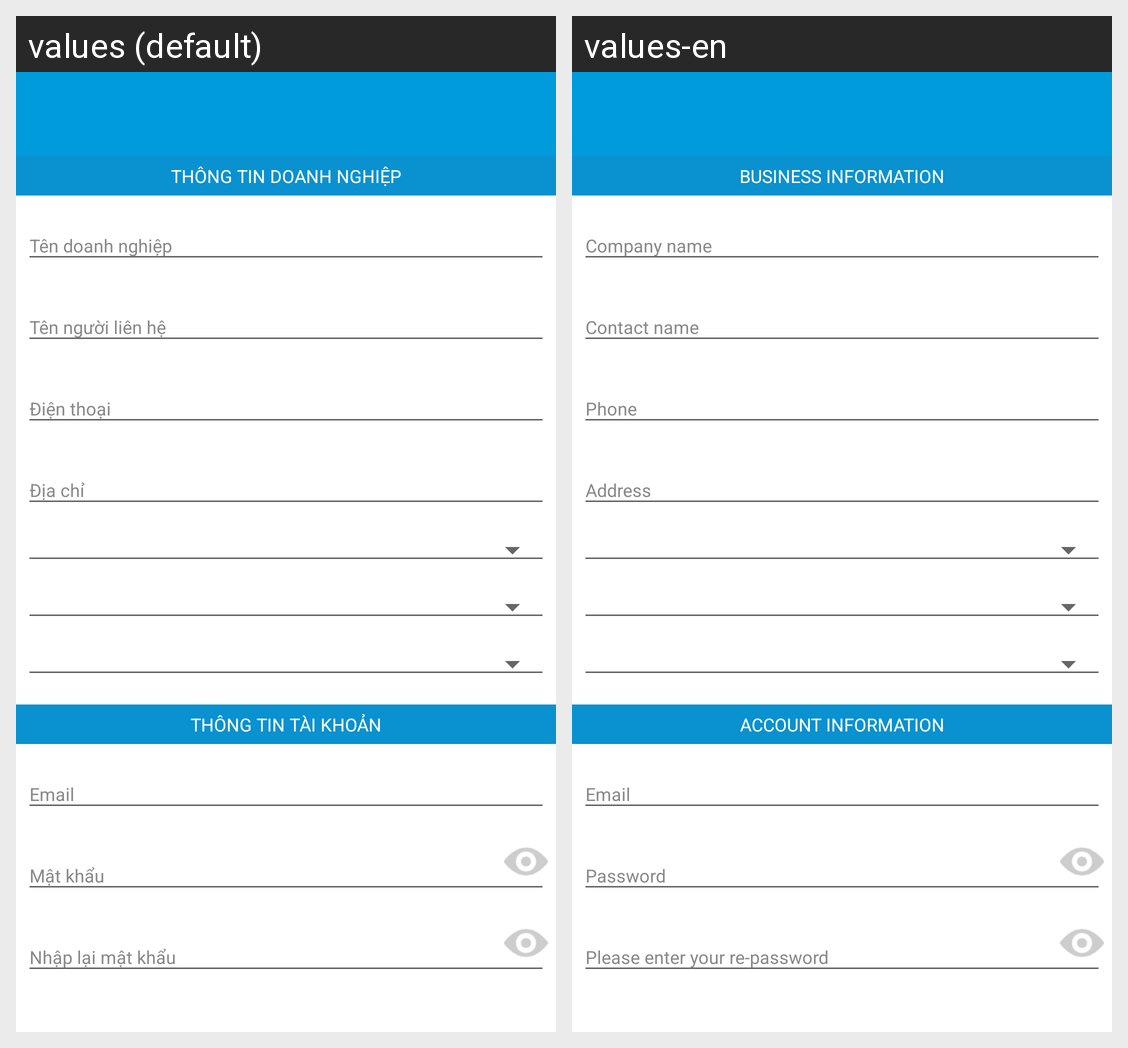

For this localized Android screen grid, give each drawn string resource with its value in every locale shown.
Android screen res/layout/activity_register.xml rendered under 2 locales, left to right: values (default), values-en. Device: Nexus 5 (rendered at 1080×1920; each locale shown at half size, 540×960, under a caption strip naming it); theme AppTheme.
Strings drawn on this screen, with the default value and each locale's value (text and hints the layout hard-codes, and strings that could not be matched under every locale, appear in the picture but are not listed):

infomation_partner
  values: Thông tin doanh nghiệp
  values-en: BUSINESS INFORMATION

information_account
  values: Thông tin tài khoản
  values-en: ACCOUNT INFORMATION
